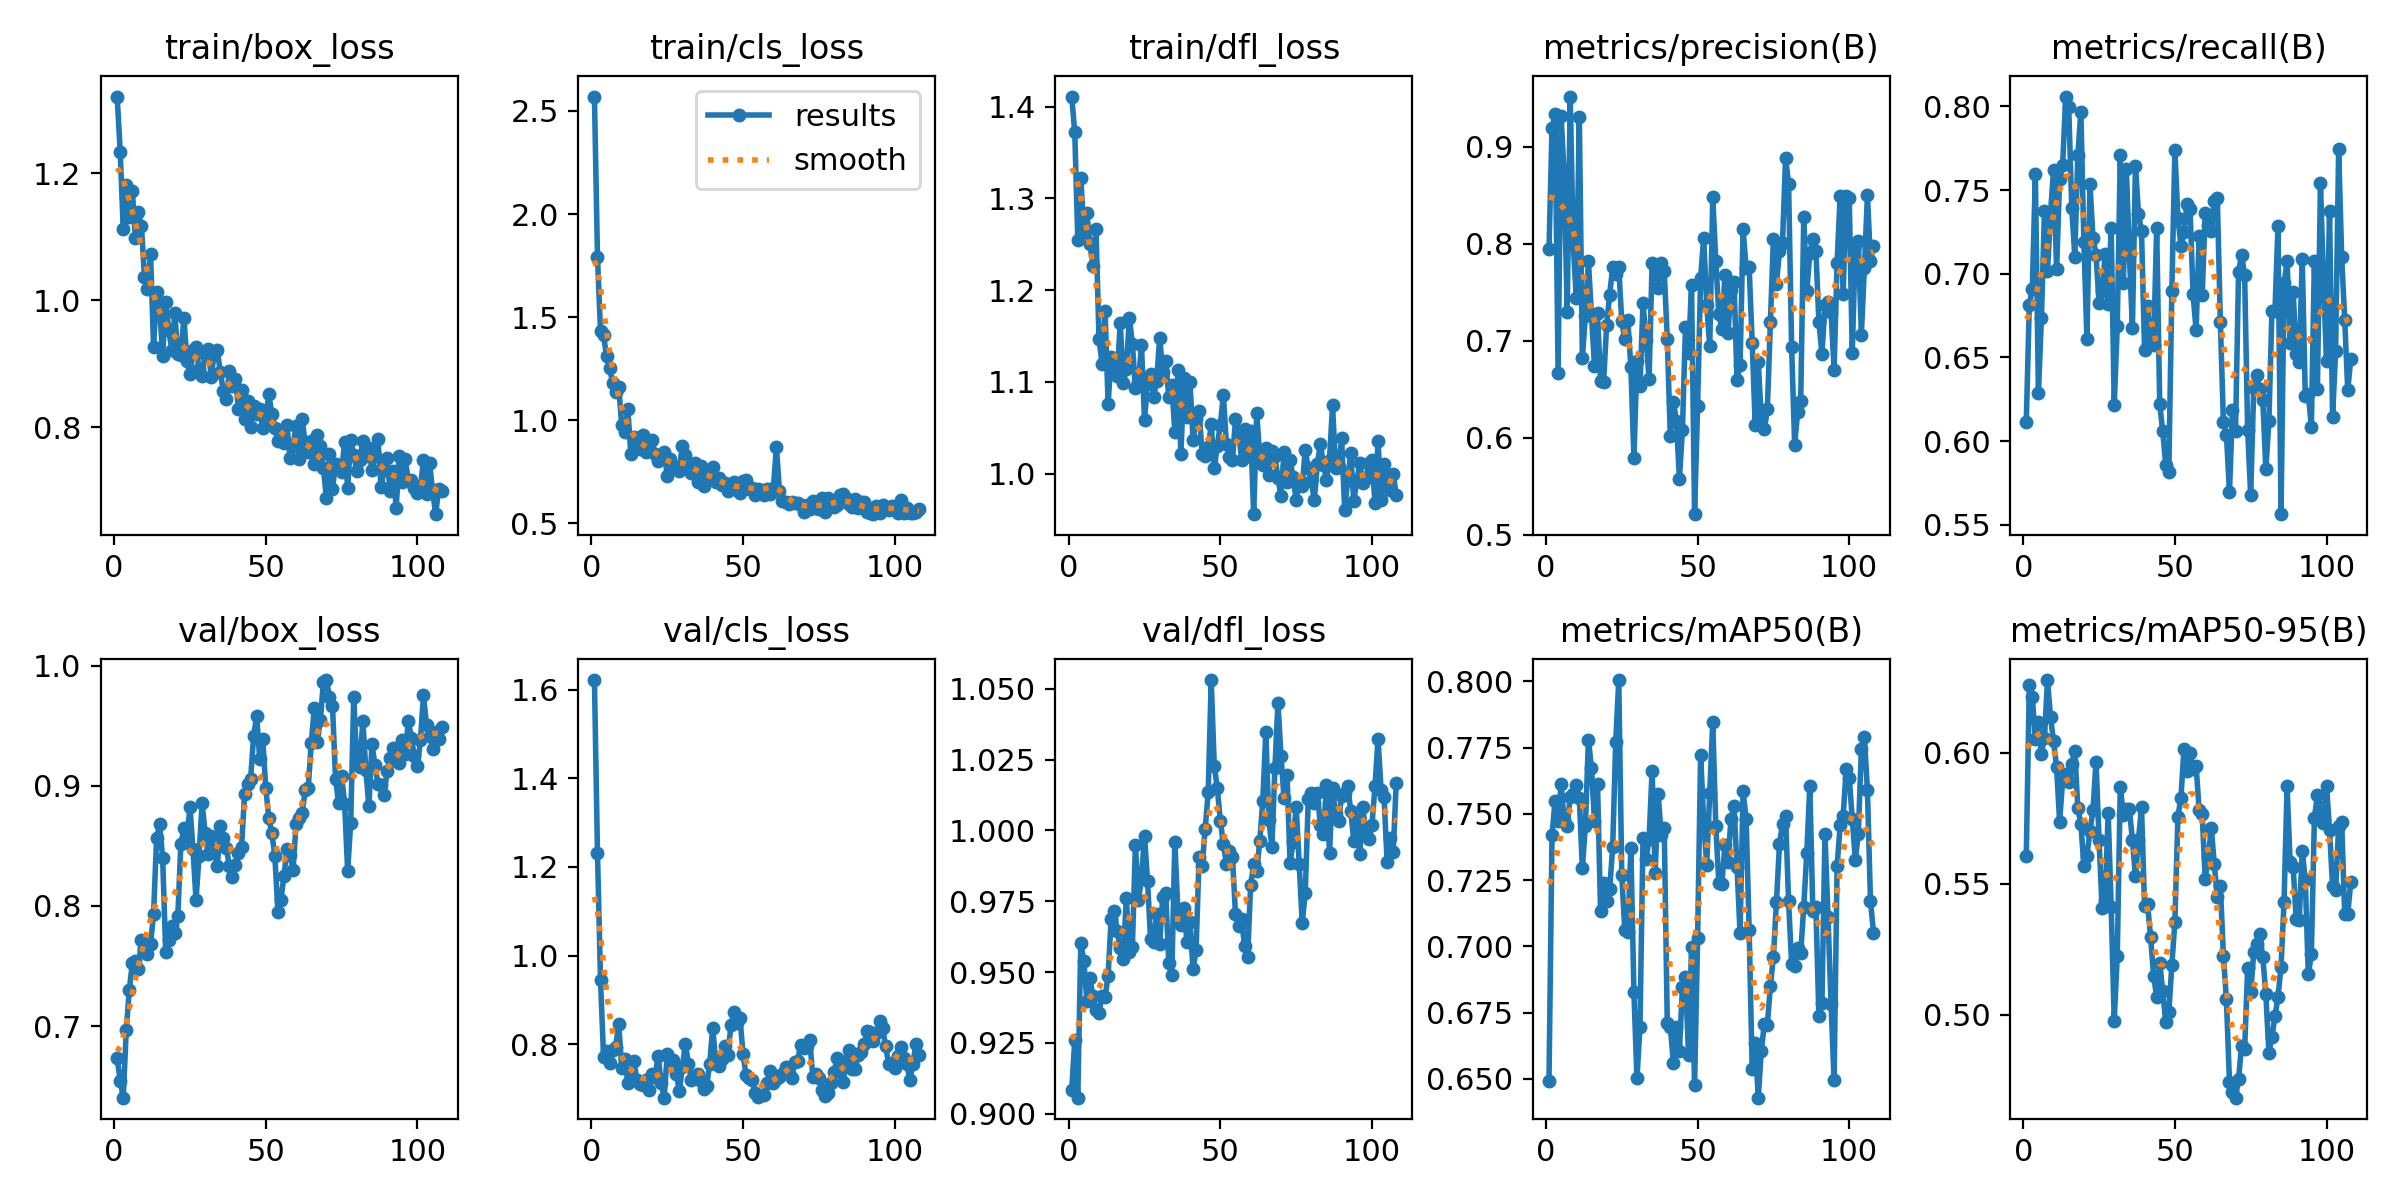

Data behind this chart, as committed beside it:
epoch, time, train/box_loss, train/cls_loss, train/dfl_loss, metrics/precision(B), metrics/recall(B), metrics/mAP50(B), metrics/mAP50-95(B), val/box_loss, val/cls_loss, val/dfl_loss, lr/pg0, lr/pg1, lr/pg2
1, 2.355, 1.32, 2.57, 1.411, 0.7943, 0.6112, 0.6493, 0.5607, 0.673, 1.622, 0.9084, 0.0001636, 0.0001636, 0.0001636
2, 4.198, 1.234, 1.792, 1.372, 0.9189, 0.6815, 0.742, 0.6257, 0.6546, 1.231, 0.9259, 0.0003358, 0.0003358, 0.0003358
3, 5.948, 1.112, 1.433, 1.255, 0.9337, 0.6911, 0.755, 0.6211, 0.6403, 0.9455, 0.9056, 0.0005074, 0.0005074, 0.0005074
4, 7.652, 1.181, 1.412, 1.323, 0.6667, 0.7595, 0.7473, 0.6051, 0.6967, 0.772, 0.9603, 0.0006784, 0.0006784, 0.0006784
5, 9.389, 1.131, 1.31, 1.264, 0.9311, 0.6288, 0.7611, 0.6115, 0.7302, 0.7845, 0.9539, 0.0008488, 0.0008488, 0.0008488
6, 11.07, 1.172, 1.255, 1.284, 0.8709, 0.6738, 0.7477, 0.5997, 0.7521, 0.7574, 0.9399, 0.0009015, 0.0009015, 0.0009015
7, 12.79, 1.098, 1.18, 1.25, 0.7297, 0.7377, 0.7453, 0.6057, 0.754, 0.7864, 0.9479, 0.0009, 0.0009, 0.0009
8, 14.59, 1.138, 1.139, 1.227, 0.9515, 0.7014, 0.7563, 0.6277, 0.7476, 0.7942, 0.9415, 0.0008985, 0.0008985, 0.0008985
9, 16.3, 1.117, 1.164, 1.267, 0.7991, 0.7364, 0.7576, 0.6134, 0.772, 0.8453, 0.9366, 0.000897, 0.000897, 0.000897
10, 17.97, 1.036, 0.9754, 1.147, 0.7437, 0.7619, 0.7609, 0.6044, 0.7644, 0.7469, 0.9356, 0.0008955, 0.0008955, 0.0008955
11, 19.65, 1.018, 0.9447, 1.12, 0.9306, 0.7026, 0.7558, 0.5944, 0.7596, 0.7673, 0.9417, 0.000894, 0.000894, 0.000894
12, 21.31, 1.073, 1.056, 1.177, 0.6823, 0.7566, 0.7295, 0.5736, 0.7683, 0.7126, 0.941, 0.0008925, 0.0008925, 0.0008925
13, 23.01, 0.9259, 0.8352, 1.076, 0.7256, 0.7652, 0.7453, 0.5896, 0.7933, 0.7317, 0.9488, 0.000891, 0.000891, 0.000891
14, 24.68, 1.013, 0.9202, 1.127, 0.7817, 0.8058, 0.778, 0.5918, 0.8563, 0.7628, 0.9688, 0.0008895, 0.0008895, 0.0008895
15, 26.36, 0.9892, 0.875, 1.12, 0.7267, 0.7994, 0.7674, 0.5887, 0.8679, 0.7179, 0.9716, 0.000888, 0.000888, 0.000888
16, 28.02, 0.9119, 0.8626, 1.107, 0.6736, 0.7395, 0.7473, 0.5957, 0.8397, 0.7103, 0.9647, 0.0008865, 0.0008865, 0.0008865
17, 29.78, 0.9976, 0.9281, 1.165, 0.7283, 0.7102, 0.7613, 0.6008, 0.7617, 0.7077, 0.9583, 0.000885, 0.000885, 0.000885
18, 31.45, 0.953, 0.8481, 1.099, 0.6578, 0.7708, 0.7135, 0.5788, 0.7719, 0.7191, 0.9547, 0.0008835, 0.0008835, 0.0008835
19, 33.11, 0.922, 0.8561, 1.114, 0.6572, 0.7968, 0.7239, 0.5728, 0.7829, 0.6954, 0.9762, 0.000882, 0.000882, 0.000882
20, 34.78, 0.9796, 0.9055, 1.17, 0.7156, 0.7187, 0.717, 0.5567, 0.7771, 0.7332, 0.9571, 0.0008805, 0.0008805, 0.0008805
21, 36.44, 0.9149, 0.836, 1.141, 0.7474, 0.6611, 0.7215, 0.5606, 0.7915, 0.7263, 0.9588, 0.000879, 0.000879, 0.000879
22, 38.11, 0.9134, 0.8017, 1.094, 0.7755, 0.7535, 0.7375, 0.57, 0.8515, 0.774, 0.9949, 0.0008775, 0.0008775, 0.0008775
23, 39.76, 0.9724, 0.8307, 1.1, 0.7688, 0.7216, 0.7772, 0.5781, 0.8649, 0.7121, 0.9754, 0.000876, 0.000876, 0.000876
24, 41.43, 0.9041, 0.8479, 1.14, 0.7757, 0.7114, 0.8005, 0.5966, 0.8565, 0.6791, 0.983, 0.0008745, 0.0008745, 0.0008745
25, 43.13, 0.8833, 0.7305, 1.058, 0.7198, 0.6825, 0.7268, 0.5667, 0.8824, 0.7784, 0.9982, 0.000873, 0.000873, 0.000873
26, 44.8, 0.9217, 0.8143, 1.099, 0.7014, 0.6895, 0.706, 0.5407, 0.847, 0.7652, 0.9822, 0.0008715, 0.0008715, 0.0008715
27, 46.49, 0.9263, 0.7725, 1.109, 0.7209, 0.7116, 0.7055, 0.5439, 0.8051, 0.7639, 0.9616, 0.00087, 0.00087, 0.00087
28, 48.2, 0.8912, 0.7719, 1.084, 0.6725, 0.682, 0.737, 0.5771, 0.8414, 0.7315, 0.9608, 0.0008685, 0.0008685, 0.0008685
29, 49.89, 0.8803, 0.7567, 1.101, 0.5791, 0.7273, 0.6829, 0.5412, 0.8856, 0.6942, 0.9706, 0.000867, 0.000867, 0.000867
30, 51.55, 0.9154, 0.8776, 1.148, 0.6788, 0.6214, 0.6502, 0.4976, 0.8608, 0.7488, 0.9601, 0.0008655, 0.0008655, 0.0008655
31, 53.25, 0.9225, 0.8337, 1.111, 0.653, 0.6686, 0.6697, 0.5224, 0.8433, 0.8011, 0.9764, 0.000864, 0.000864, 0.000864
32, 54.93, 0.8794, 0.7923, 1.123, 0.7387, 0.7706, 0.7408, 0.587, 0.8583, 0.754, 0.9778, 0.0008625, 0.0008625, 0.0008625
33, 56.6, 0.9159, 0.7428, 1.084, 0.7011, 0.6943, 0.7329, 0.5763, 0.8459, 0.7179, 0.9532, 0.000861, 0.000861, 0.000861
34, 58.29, 0.9208, 0.7926, 1.097, 0.6608, 0.7623, 0.7406, 0.5787, 0.8328, 0.7289, 0.9488, 0.0008595, 0.0008595, 0.0008595
35, 59.95, 0.8871, 0.7008, 1.045, 0.7797, 0.7111, 0.7664, 0.5786, 0.8668, 0.7325, 0.996, 0.000858, 0.000858, 0.000858
36, 61.7, 0.8574, 0.7764, 1.113, 0.7772, 0.6677, 0.7276, 0.5665, 0.8569, 0.7163, 0.9714, 0.0008565, 0.0008565, 0.0008565
37, 63.28, 0.8439, 0.6823, 1.021, 0.7541, 0.7646, 0.7574, 0.5528, 0.8483, 0.6981, 0.9667, 0.000855, 0.000855, 0.000855
38, 64.87, 0.8882, 0.7523, 1.104, 0.7796, 0.7358, 0.7419, 0.5668, 0.8331, 0.7052, 0.9727, 0.0008535, 0.0008535, 0.0008535
39, 66.48, 0.8645, 0.725, 1.062, 0.772, 0.7252, 0.7446, 0.5791, 0.8238, 0.7561, 0.9605, 0.000852, 0.000852, 0.000852
40, 68.1, 0.8758, 0.7756, 1.1, 0.7019, 0.6545, 0.6709, 0.5415, 0.8342, 0.8369, 0.9676, 0.0008505, 0.0008505, 0.0008505
41, 69.82, 0.8292, 0.7035, 1.037, 0.6015, 0.6807, 0.6696, 0.5421, 0.8437, 0.76, 0.951, 0.000849, 0.000849, 0.000849
42, 71.45, 0.8582, 0.722, 1.06, 0.6371, 0.6605, 0.6561, 0.5295, 0.8488, 0.7498, 0.9577, 0.0008475, 0.0008475, 0.0008475
43, 73.08, 0.8135, 0.6861, 1.068, 0.6174, 0.6573, 0.6694, 0.5149, 0.8929, 0.7674, 0.9907, 0.000846, 0.000846, 0.000846
44, 74.69, 0.8407, 0.6971, 1.022, 0.5577, 0.7276, 0.6604, 0.5067, 0.9015, 0.7951, 0.9874, 0.0008445, 0.0008445, 0.0008445
45, 76.3, 0.8007, 0.6555, 1.019, 0.608, 0.622, 0.6846, 0.5196, 0.9056, 0.7758, 1.001, 0.000843, 0.000843, 0.000843
46, 77.92, 0.8335, 0.6725, 1.029, 0.7141, 0.6058, 0.6885, 0.509, 0.9416, 0.8428, 1.013, 0.0008415, 0.0008415, 0.0008415
47, 79.54, 0.8212, 0.7024, 1.054, 0.6871, 0.5858, 0.6588, 0.4971, 0.958, 0.8729, 1.053, 0.00084, 0.00084, 0.00084
48, 81.12, 0.8293, 0.661, 1.006, 0.7569, 0.5818, 0.6998, 0.5009, 0.9224, 0.8472, 1.023, 0.0008385, 0.0008385, 0.0008385
49, 82.73, 0.7989, 0.647, 1.031, 0.5211, 0.6897, 0.6477, 0.5189, 0.9393, 0.8587, 1.015, 0.000837, 0.000837, 0.000837
50, 84.39, 0.8114, 0.7063, 1.054, 0.6322, 0.7738, 0.7031, 0.5355, 0.8981, 0.7766, 1.003, 0.0008355, 0.0008355, 0.0008355
51, 85.99, 0.8518, 0.7128, 1.086, 0.7646, 0.7332, 0.7724, 0.5755, 0.873, 0.7298, 0.9953, 0.000834, 0.000834, 0.000834
52, 87.63, 0.8211, 0.6662, 1.033, 0.8062, 0.7165, 0.7473, 0.5828, 0.8605, 0.7239, 0.9883, 0.0008325, 0.0008325, 0.0008325
53, 89.35, 0.798, 0.6719, 1.018, 0.737, 0.7247, 0.7307, 0.6014, 0.8415, 0.7199, 0.9928, 0.000831, 0.000831, 0.000831
54, 90.95, 0.7776, 0.6399, 1.015, 0.6939, 0.7419, 0.7579, 0.5929, 0.7953, 0.6904, 0.9906, 0.0008295, 0.0008295, 0.0008295
55, 92.58, 0.7958, 0.6655, 1.059, 0.8476, 0.7387, 0.7849, 0.6, 0.8052, 0.6797, 0.9705, 0.000828, 0.000828, 0.000828
56, 94.18, 0.7743, 0.6631, 1.047, 0.7821, 0.6877, 0.7453, 0.5936, 0.8252, 0.6847, 0.9664, 0.0008265, 0.0008265, 0.0008265
57, 95.75, 0.8026, 0.6401, 1.015, 0.7269, 0.6663, 0.724, 0.5948, 0.8472, 0.685, 0.9688, 0.000825, 0.000825, 0.000825
58, 97.32, 0.7511, 0.666, 1.049, 0.7122, 0.7227, 0.7235, 0.5782, 0.842, 0.7115, 0.9591, 0.0008235, 0.0008235, 0.0008235
59, 98.91, 0.7704, 0.6424, 1.02, 0.7674, 0.687, 0.7381, 0.5765, 0.8301, 0.7403, 0.9554, 0.000822, 0.000822, 0.000822
60, 100.5, 0.8023, 0.6721, 1.047, 0.7079, 0.7364, 0.732, 0.5519, 0.8685, 0.712, 0.9808, 0.0008205, 0.0008205, 0.0008205
... 48 more rows
